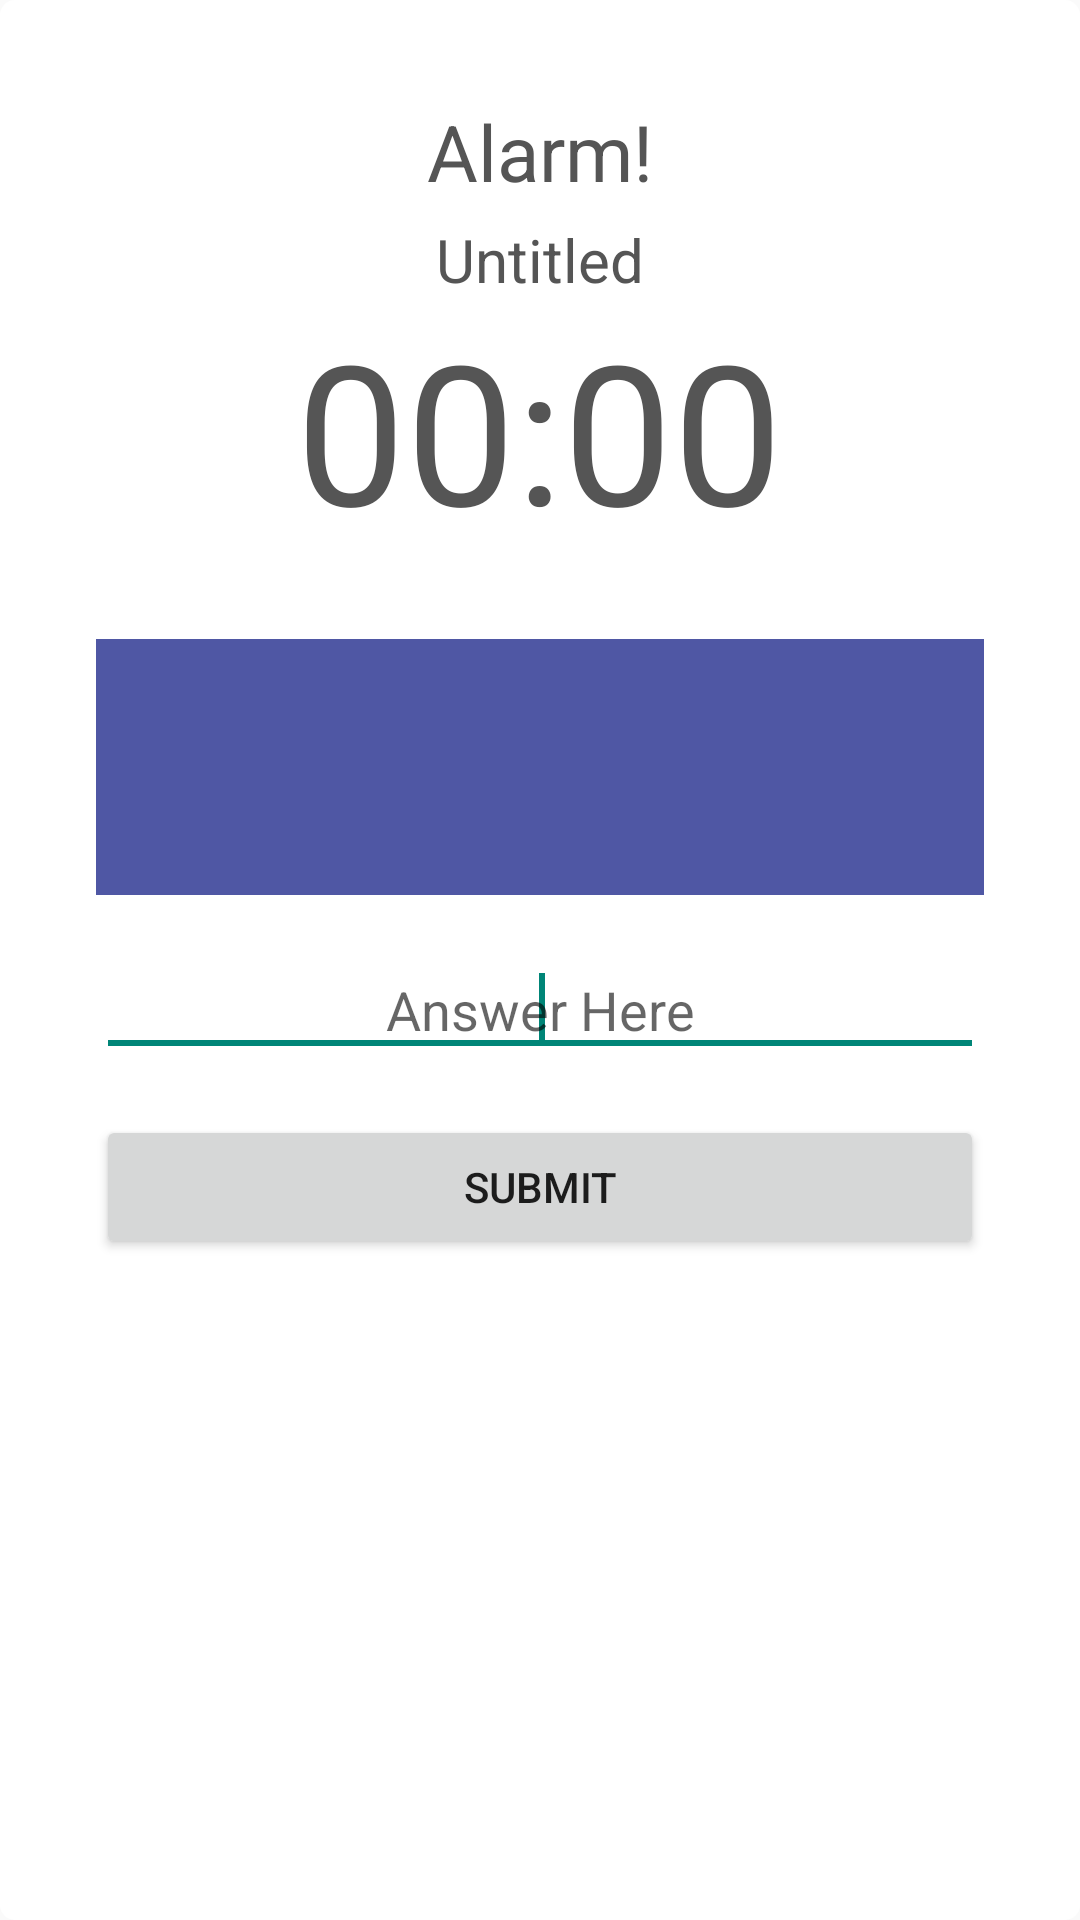

Reconstruct the res/layout file that produces this screen, plus the resources it refers to.
<!-- AndroidManifest.xml: application theme AppTheme -->
<!-- res/layout/activity_alarm_screen_word.xml -->
<RelativeLayout xmlns:android="http://schemas.android.com/apk/res/android"
    xmlns:tools="http://schemas.android.com/tools"
    android:layout_width="match_parent"
    android:layout_height="match_parent"
    android:background="@drawable/textlines_with_border"
    android:padding="@dimen/activity_horizontal_margin" >

    <LinearLayout
        android:id="@+id/alarm_details_word"
        android:layout_width="match_parent"
        android:layout_height="wrap_content"
        android:gravity="center_horizontal"
        android:orientation="vertical"
        android:padding="@dimen/activity_very_small_horizontal_margin" >

        <TextView
            android:id="@+id/alarm_screen_title"
            android:layout_width="wrap_content"
            android:layout_height="wrap_content"
            android:layout_marginTop="@dimen/activity_small_horizontal_margin"
            android:text="@string/alarm"
            android:textColor="@color/darkGray"
            android:textSize="26sp" />

        <TextView
            android:id="@+id/alarm_screen_name_word"
            android:layout_width="wrap_content"
            android:layout_height="wrap_content"
            android:layout_marginTop="@dimen/activity_very_small_horizontal_margin"
            android:text="@string/initial_name"
            android:textColor="@color/darkGray"
            android:textSize="20sp" />

        <TextView
            android:id="@+id/alarm_screen_time_word"
            android:layout_width="wrap_content"
            android:layout_height="wrap_content"
            android:gravity="center_horizontal"
            android:text="@string/initial_time"
            android:textColor="@color/darkGray"
            android:textSize="65sp" />
    </LinearLayout>

    <TextView
        android:id="@+id/word_correct"
        android:layout_width="wrap_content"
        android:layout_height="wrap_content"
        android:layout_below="@+id/alarm_details_word"
        android:layout_centerHorizontal="true"
        android:textColor="@color/darkGray"
        android:textSize="16sp" />

    <TextView
        android:id="@+id/word_textView"
        android:layout_width="match_parent"
        android:layout_height="wrap_content"
        android:layout_below="@+id/word_correct"
        android:layout_marginBottom="@dimen/activity_horizontal_margin"
        android:layout_marginLeft="@dimen/activity_horizontal_margin"
        android:layout_marginRight="@dimen/activity_horizontal_margin"
        android:background="@color/colorScheme"
        android:gravity="center"
        android:padding="@dimen/activity_horizontal_margin"
        android:textColor="@android:color/white"
        android:textSize="40sp" />

    <EditText
        android:id="@+id/answer"
        android:layout_width="match_parent"
        android:layout_height="wrap_content"
        android:layout_below="@+id/word_textView"
        android:layout_marginLeft="@dimen/activity_horizontal_margin"
        android:layout_marginRight="@dimen/activity_horizontal_margin"
        android:ems="10"
        android:gravity="center"
        android:hint="@string/answer_hint"
        android:inputType="text"
        android:textSize="18sp" >

        <requestFocus />
    </EditText>

    <Button
        android:id="@+id/submit"
        android:layout_width="match_parent"
        android:layout_height="wrap_content"
        android:layout_below="@+id/answer"
        android:layout_margin="@dimen/activity_horizontal_margin"
        android:gravity="center"
        android:text="@string/submit" />

</RelativeLayout>
<!-- resources referenced by this layout -->
<resources>
  <color name="colorScheme">#4f57a4</color>
  <color name="darkGray">#555</color>
  <dimen name="activity_horizontal_margin">16dp</dimen>
  <dimen name="activity_small_horizontal_margin">12dp</dimen>
  <dimen name="activity_very_small_horizontal_margin">5dp</dimen>
  <!-- drawable textlines_with_border (drawable) -->
  <?xml version="1.0" encoding="utf-8"?>
  <layer-list xmlns:android="http://schemas.android.com/apk/res/android" >
      <item>
        <shape 
          android:shape="rectangle">
              <solid android:color="#fff" />
              <corners android:radius="5dp"/>
  
          </shape>
     </item>
  </layer-list>
  <string name="alarm">Alarm!</string>
  <string name="answer_hint">Answer Here</string>
  <string name="initial_name">Untitled</string>
  <string name="initial_time">00:00</string>
  <string name="submit">Submit</string>
  <style name="AppTheme" parent="AppBaseTheme">
          
      </style>
  <style name="AppBaseTheme" parent="Theme.AppCompat.Light">
          
      </style>
</resources>
